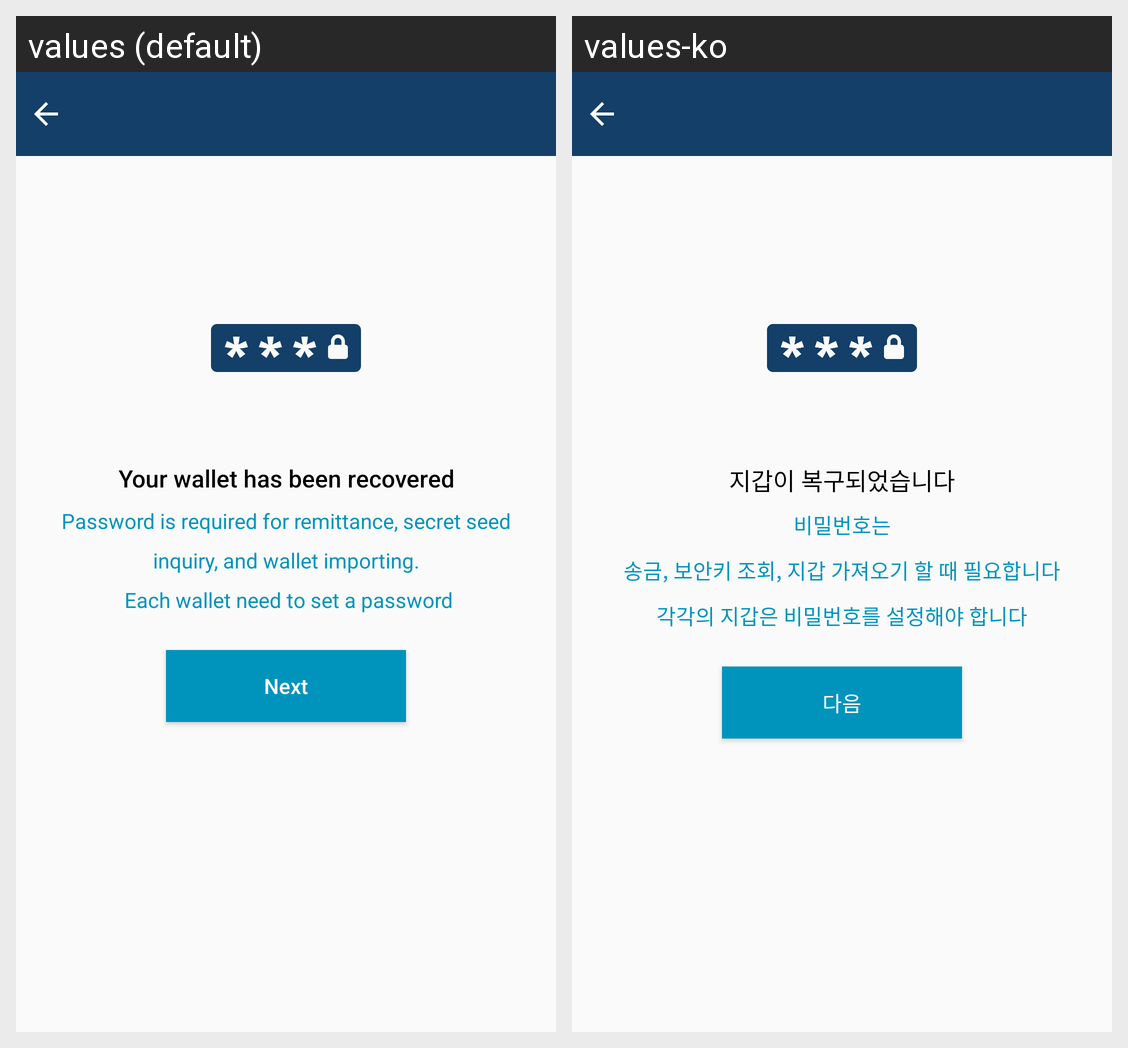

The same Android screen rendered under two of its app's locales, left to right. List the strings drawn on it with the default value and each locale's translation.
Android screen res/layout/activity_popup.xml rendered under 2 locales, left to right: values (default), values-ko. Device: Nexus 5 (rendered at 1080×1920; each locale shown at half size, 540×960, under a caption strip naming it); theme AppTheme.NoActionBar.
Strings drawn on this screen, with the default value and each locale's value (text and hints the layout hard-codes, and strings that could not be matched under every locale, appear in the picture but are not listed):

wallet_restore
  values: Your wallet has been recovered
  values-ko: 지갑이 복구되었습니다

y_pass_is
  values: Password is required for remittance, secret seed inquiry, and wallet importing.
       Each wallet need to set a password
  values-ko: 비밀번호는
      송금, 보안키 조회, 지갑 가져오기 할 때 필요합니다
      각각의 지갑은 비밀번호를 설정해야 합니다

next
  values: Next
  values-ko: 다음
